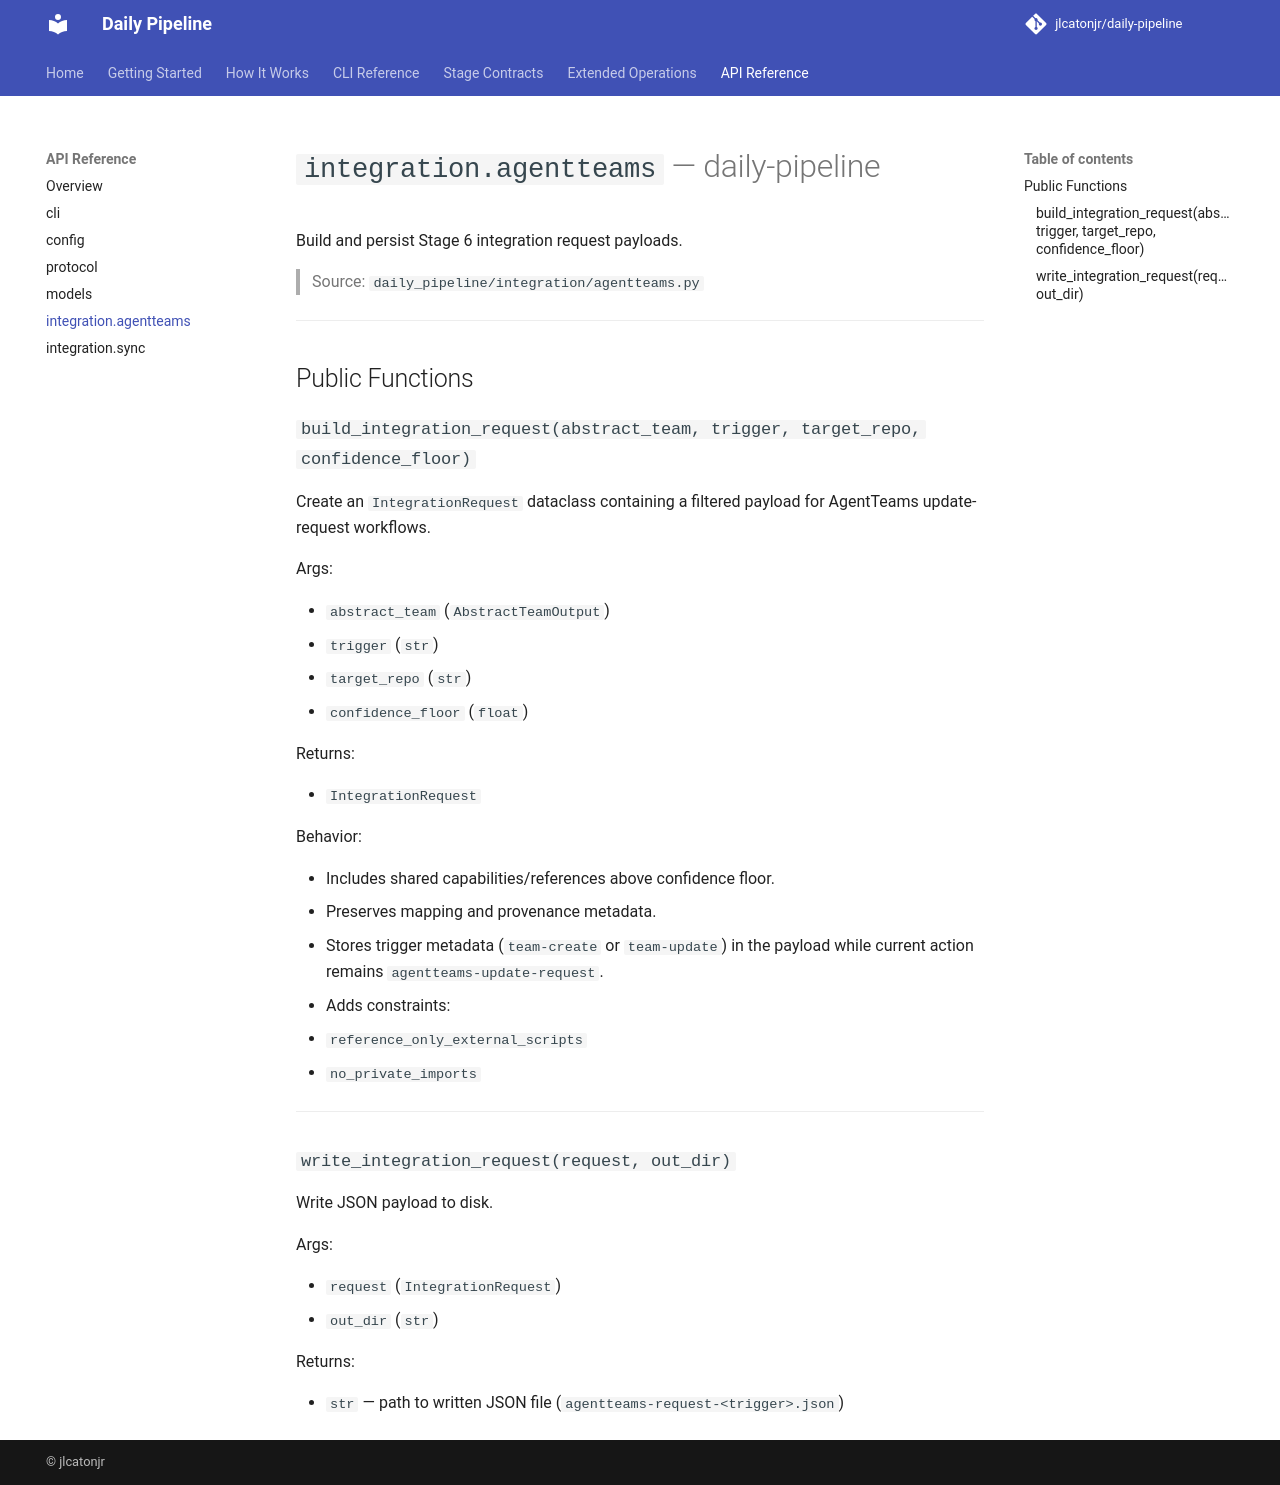

repository: jlcatonjr/daily-pipeline · page: api-reference/integration-agentteams/index.html · generator: mkdocs

# `integration.agentteams` — daily-pipeline

Build and persist Stage 6 integration request payloads.

> Source: `daily_pipeline/integration/agentteams.py`

---

## Public Functions

### `build_integration_request(abstract_team, trigger, target_repo, confidence_floor)`

Create an `IntegrationRequest` dataclass containing a filtered payload for AgentTeams update-request workflows.

Args:

- `abstract_team` (`AbstractTeamOutput`)
- `trigger` (`str`)
- `target_repo` (`str`)
- `confidence_floor` (`float`)

Returns:

- `IntegrationRequest`

Behavior:

- Includes shared capabilities/references above confidence floor.
- Preserves mapping and provenance metadata.
- Stores trigger metadata (`team-create` or `team-update`) in the payload while current action remains `agentteams-update-request`.
- Adds constraints:
  - `reference_only_external_scripts`
  - `no_private_imports`

---

### `write_integration_request(request, out_dir)`

Write JSON payload to disk.

Args:

- `request` (`IntegrationRequest`)
- `out_dir` (`str`)

Returns:

- `str` — path to written JSON file (`agentteams-request-<trigger>.json`)
